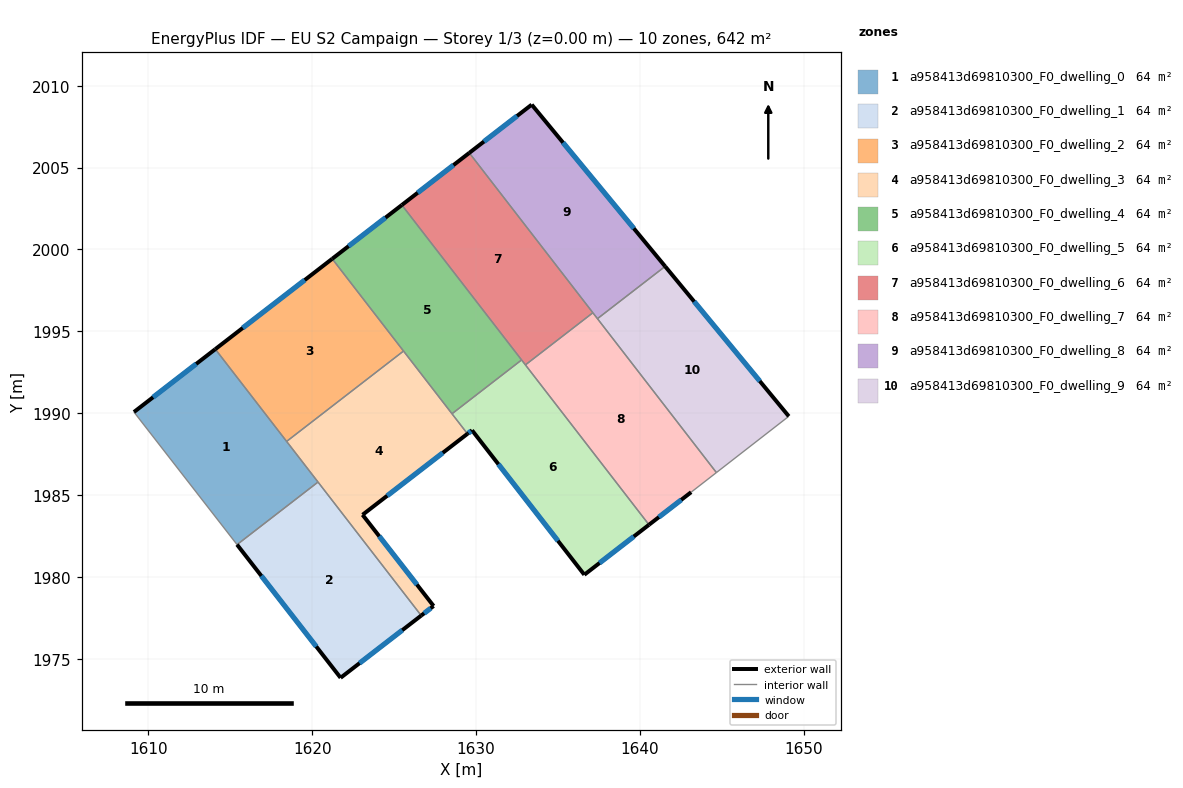
=== STOREY PLAN SPEC (per zone: floor XY polygon, exterior-wall plan segments, windows/doors) ===
zone 1: a958413d69810300_F0_dwelling_0  (64.2 m²)
  floor: (1614.08, 1993.91) (1620.35, 1985.80) (1615.41, 1981.98) (1609.12, 1990.07)
  exterior wall: (1614.08, 1993.91) – (1609.12, 1990.07)  [6.3 m]
    window: (1612.92, 1993.01) – (1610.28, 1990.97)  [5.3 m²]
  interior walls: 4
zone 2: a958413d69810300_F0_dwelling_1  (64.2 m²)
  floor: (1620.35, 1985.80) (1626.66, 1977.65) (1621.73, 1973.85) (1615.41, 1981.98)
  exterior wall: (1615.41, 1981.98) – (1621.73, 1973.85)  [10.3 m]
    window: (1616.89, 1980.07) – (1620.25, 1975.76)  [8.7 m²]
  exterior wall: (1621.73, 1973.85) – (1626.66, 1977.65)  [6.2 m]
    window: (1622.89, 1974.74) – (1625.50, 1976.75)  [5.2 m²]
  interior walls: 2
zone 3: a958413d69810300_F0_dwelling_2  (64.2 m²)
  floor: (1621.22, 1999.43) (1625.57, 1993.80) (1618.44, 1988.28) (1614.08, 1993.91)
  exterior wall: (1621.22, 1999.43) – (1614.08, 1993.91)  [9.0 m]
    window: (1619.54, 1998.13) – (1615.76, 1995.21)  [7.6 m²]
  interior walls: 3
zone 4: a958413d69810300_F0_dwelling_3  (64.2 m²)
  floor: (1625.57, 1993.80) (1629.48, 1988.75) (1623.07, 1983.80) (1627.41, 1978.23) (1626.66, 1977.65) (1618.44, 1988.28)
  exterior wall: (1623.07, 1983.80) – (1629.48, 1988.75)  [8.1 m]
    window: (1624.58, 1984.96) – (1627.97, 1987.58)  [6.8 m²]
  exterior wall: (1627.41, 1978.23) – (1623.07, 1983.80)  [7.1 m]
    window: (1626.39, 1979.54) – (1624.09, 1982.49)  [6.0 m²]
  exterior wall: (1626.66, 1977.65) – (1627.41, 1978.23)  [1.0 m]
    window: (1626.83, 1977.78) – (1627.23, 1978.09)  [0.8 m²]
  interior walls: 5
zone 5: a958413d69810300_F0_dwelling_4  (64.2 m²)
  floor: (1625.47, 2002.71) (1632.78, 1993.25) (1628.53, 1989.97) (1621.22, 1999.43)
  exterior wall: (1625.47, 2002.71) – (1621.22, 1999.43)  [5.4 m]
    window: (1624.47, 2001.94) – (1622.22, 2000.20)  [4.5 m²]
  interior walls: 4
zone 6: a958413d69810300_F0_dwelling_5  (64.2 m²)
  floor: (1632.78, 1993.25) (1640.56, 1983.19) (1636.61, 1980.14) (1629.76, 1988.96) (1629.48, 1988.75) (1628.53, 1989.97)
  exterior wall: (1629.76, 1988.96) – (1636.61, 1980.14)  [11.2 m]
    window: (1631.37, 1986.89) – (1635.00, 1982.21)  [9.4 m²]
  exterior wall: (1629.48, 1988.75) – (1629.76, 1988.96)  [0.4 m]
    window: (1629.54, 1988.80) – (1629.69, 1988.91)  [0.3 m²]
  exterior wall: (1636.61, 1980.14) – (1640.56, 1983.19)  [5.0 m]
    window: (1637.54, 1980.85) – (1639.63, 1982.47)  [4.2 m²]
  interior walls: 4
zone 7: a958413d69810300_F0_dwelling_6  (64.2 m²)
  floor: (1629.59, 2005.89) (1637.14, 1996.13) (1633.02, 1992.95) (1625.47, 2002.71)
  exterior wall: (1629.59, 2005.89) – (1625.47, 2002.71)  [5.2 m]
    window: (1628.62, 2005.15) – (1626.44, 2003.46)  [4.4 m²]
  interior walls: 4
zone 8: a958413d69810300_F0_dwelling_7  (64.2 m²)
  floor: (1637.14, 1996.13) (1644.68, 1986.38) (1643.14, 1985.18) (1640.56, 1983.19) (1633.02, 1992.95)
  exterior wall: (1640.56, 1983.19) – (1643.14, 1985.18)  [3.3 m]
    window: (1641.17, 1983.66) – (1642.53, 1984.71)  [2.7 m²]
  interior walls: 5
zone 9: a958413d69810300_F0_dwelling_8  (64.2 m²)
  floor: (1633.40, 2008.84) (1641.55, 1998.97) (1637.41, 1995.77) (1629.59, 2005.89)
  exterior wall: (1641.55, 1998.97) – (1633.40, 2008.84)  [12.8 m]
    window: (1639.63, 2001.28) – (1635.31, 2006.52)  [10.8 m²]
  exterior wall: (1633.40, 2008.84) – (1629.59, 2005.89)  [4.8 m]
    window: (1632.51, 2008.15) – (1630.48, 2006.59)  [4.1 m²]
  interior walls: 3
zone 10: a958413d69810300_F0_dwelling_9  (64.2 m²)
  floor: (1641.55, 1998.97) (1649.10, 1989.81) (1644.68, 1986.38) (1637.41, 1995.77)
  exterior wall: (1649.10, 1989.81) – (1641.55, 1998.97)  [11.9 m]
    window: (1647.32, 1991.96) – (1643.32, 1996.82)  [10.0 m²]
  interior walls: 3

=== DERIVED (storey summary) ===
Building: EU S2 Campaign
Storey: 1 of 3  (floor level z = 0.00 m)
Storey gross floor area: 642.2 m²
Zones on this storey: 10
  - a958413d69810300_F0_dwelling_0: floor 64.2 m²; exterior wall 6.3 m (18.8 m²); 1 window(s) 5.3 m²; WWR 28.1%
  - a958413d69810300_F0_dwelling_1: floor 64.2 m²; exterior wall 16.5 m (49.6 m²); 2 window(s) 13.9 m²; WWR 28.1%
  - a958413d69810300_F0_dwelling_2: floor 64.2 m²; exterior wall 9.0 m (27.1 m²); 1 window(s) 7.6 m²; WWR 28.1%
  - a958413d69810300_F0_dwelling_3: floor 64.2 m²; exterior wall 16.1 m (48.3 m²); 3 window(s) 13.6 m²; WWR 28.1%
  - a958413d69810300_F0_dwelling_4: floor 64.2 m²; exterior wall 5.4 m (16.1 m²); 1 window(s) 4.5 m²; WWR 28.1%
  - a958413d69810300_F0_dwelling_5: floor 64.2 m²; exterior wall 16.5 m (49.5 m²); 3 window(s) 13.9 m²; WWR 28.1%
  - a958413d69810300_F0_dwelling_6: floor 64.2 m²; exterior wall 5.2 m (15.6 m²); 1 window(s) 4.4 m²; WWR 28.1%
  - a958413d69810300_F0_dwelling_7: floor 64.2 m²; exterior wall 3.3 m (9.8 m²); 1 window(s) 2.7 m²; WWR 28.1%
  - a958413d69810300_F0_dwelling_8: floor 64.2 m²; exterior wall 17.6 m (52.9 m²); 2 window(s) 14.9 m²; WWR 28.1%
  - a958413d69810300_F0_dwelling_9: floor 64.2 m²; exterior wall 11.9 m (35.6 m²); 1 window(s) 10.0 m²; WWR 28.1%
Zone adjacency (shared interzone walls):
  - a958413d69810300_F0_dwelling_0 ↔ a958413d69810300_F0_dwelling_1
  - a958413d69810300_F0_dwelling_0 ↔ a958413d69810300_F0_dwelling_2
  - a958413d69810300_F0_dwelling_0 ↔ a958413d69810300_F0_dwelling_3
  - a958413d69810300_F0_dwelling_1 ↔ a958413d69810300_F0_dwelling_3
  - a958413d69810300_F0_dwelling_2 ↔ a958413d69810300_F0_dwelling_3
  - a958413d69810300_F0_dwelling_2 ↔ a958413d69810300_F0_dwelling_4
  - a958413d69810300_F0_dwelling_3 ↔ a958413d69810300_F0_dwelling_4
  - a958413d69810300_F0_dwelling_3 ↔ a958413d69810300_F0_dwelling_5
  - a958413d69810300_F0_dwelling_4 ↔ a958413d69810300_F0_dwelling_5
  - a958413d69810300_F0_dwelling_4 ↔ a958413d69810300_F0_dwelling_6
  - a958413d69810300_F0_dwelling_5 ↔ a958413d69810300_F0_dwelling_6
  - a958413d69810300_F0_dwelling_5 ↔ a958413d69810300_F0_dwelling_7
  - a958413d69810300_F0_dwelling_6 ↔ a958413d69810300_F0_dwelling_7
  - a958413d69810300_F0_dwelling_6 ↔ a958413d69810300_F0_dwelling_8
  - a958413d69810300_F0_dwelling_7 ↔ a958413d69810300_F0_dwelling_8
  - a958413d69810300_F0_dwelling_7 ↔ a958413d69810300_F0_dwelling_9
  - a958413d69810300_F0_dwelling_8 ↔ a958413d69810300_F0_dwelling_9